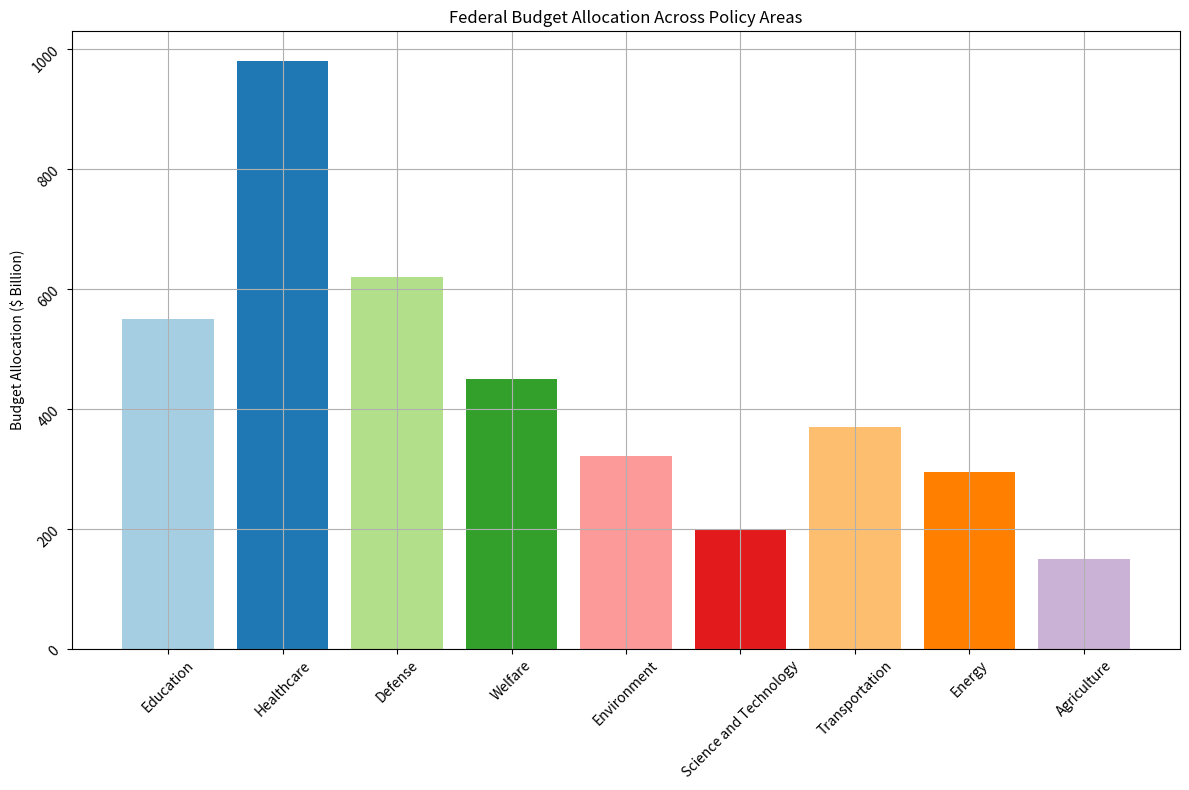

Reproduce this figure in Python. (Note: this script raises an exception after producing the figure.)
import matplotlib.pyplot as plt
import numpy as np

# Given data
data = """
Policy Area,Budget Allocation ($ Billion)
Education,550.2
Healthcare,980.5
Defense,620.3
Welfare,450.7
Environment,320.9
Science and Technology,200.4
Transportation,370.6
Energy,295.1
Agriculture,150.2
"""

# Process the data into three variables: data_labels, data, line_labels
lines = data.strip().split('\n')
data_labels = lines[0].split(',')[1:]  # Get column labels except the first one
line_labels = [line.split(',')[0] for line in lines[1:]]  # Get row labels except the first one
data = [float(line.split(',')[1]) for line in lines[1:]]  # Get the numerical data

# Plotting
fig = plt.figure(figsize=(12, 8))  # Set a larger figsize to prevent content overflow
ax = fig.add_subplot(111)
ax.bar(line_labels, data, color=plt.cm.Paired(np.arange(len(data))))  # Fancy colors

# Add grid, title, and improve layout
ax.grid(zorder=0)
ax.set_title('Federal Budget Allocation Across Policy Areas')
ax.set_ylabel(data_labels[0])
ax.tick_params(labelrotation=45)  # Rotate labels if they are too long
plt.tight_layout()  # Automatically resize the image

# Save the figure
plt.savefig('/cpfs01/user/yehancheng/workspace/datasets/SimChartV2/hancheng/histogram/png_val/213.png', dpi=300)

# Clear the current figure's state to avoid interference with other plots
plt.clf() 
